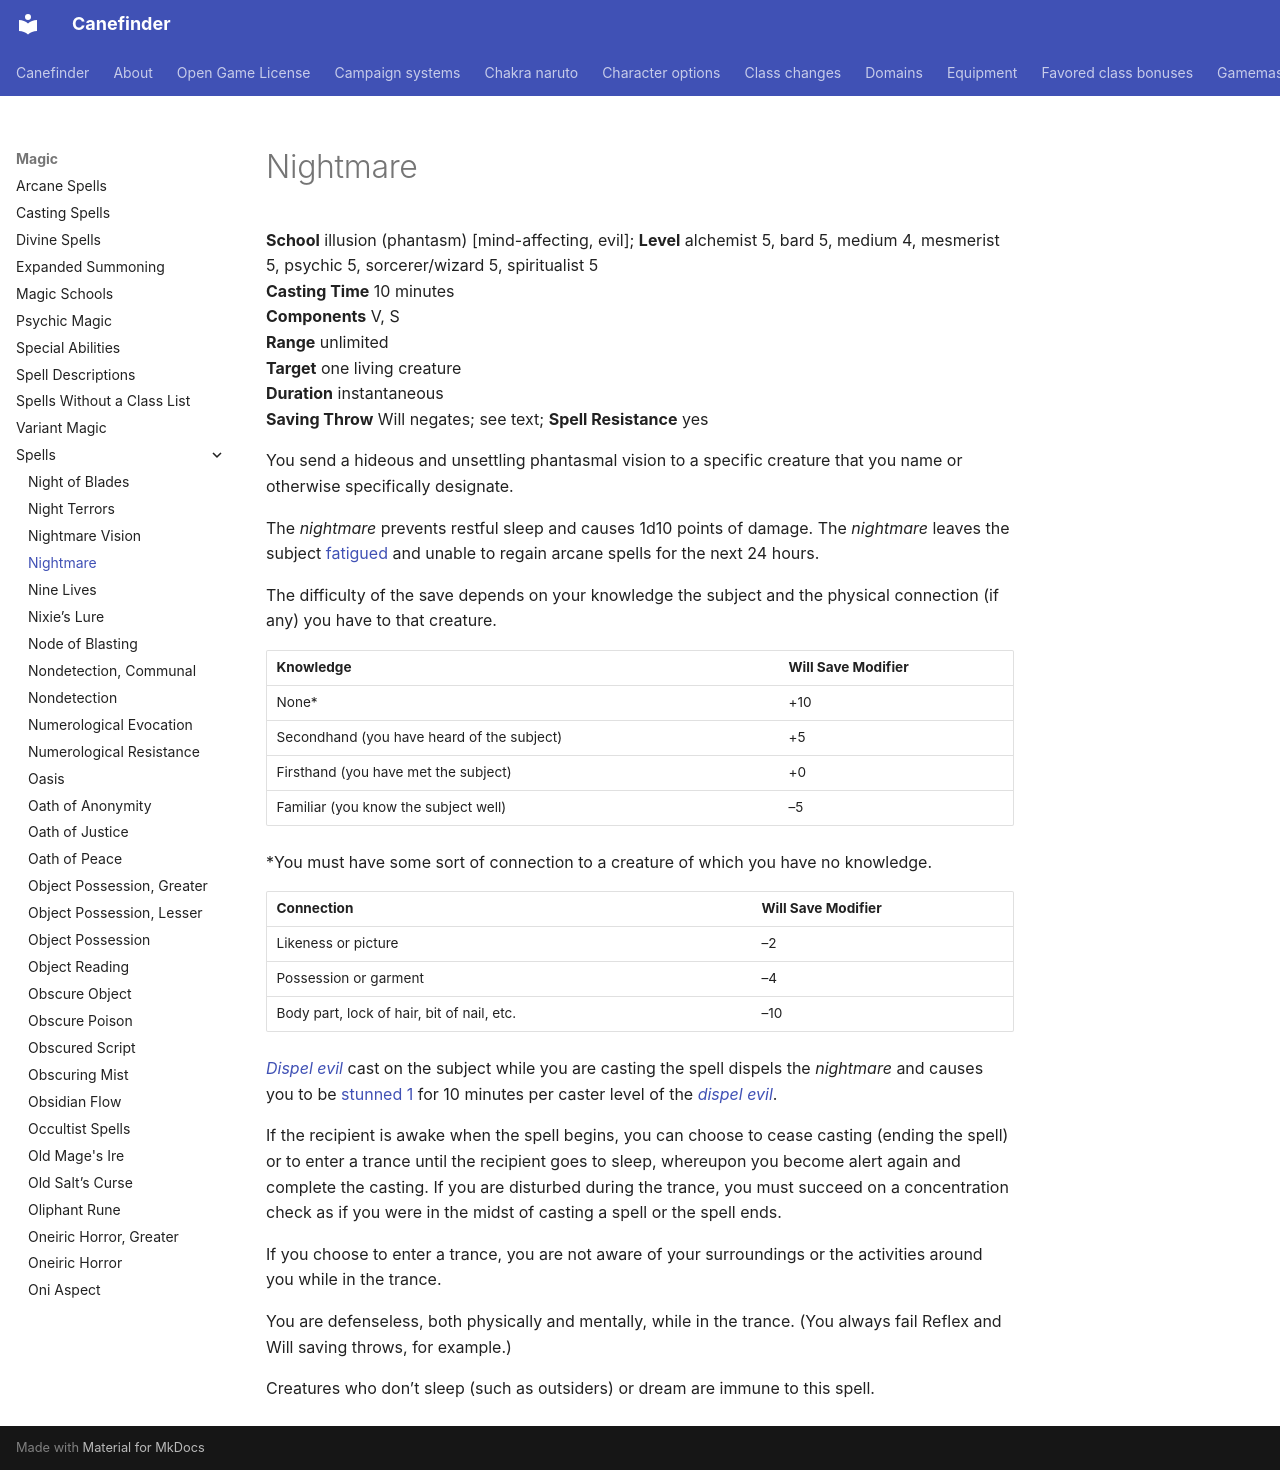

repository: canefinderhouserules/Canefinderhouserules · page: magic/spells/nightmare/index.html · generator: mkdocs

# Nightmare

**School** illusion (phantasm) [mind-affecting, evil]; **Level** alchemist 5, bard 5, medium 4, mesmerist 5, psychic 5, sorcerer/wizard 5, spiritualist 5  
**Casting Time** 10 minutes  
**Components** V, S  
**Range** unlimited  
**Target** one living creature  
**Duration** instantaneous  
**Saving Throw** Will negates; see text; **Spell Resistance** yes

You send a hideous and unsettling phantasmal vision to a specific creature that you name or otherwise specifically designate.

The *nightmare* prevents restful sleep and causes 1d10 points of damage. The *nightmare* leaves the subject [fatigued](../../rules/appendices/conditions.md#fatigued) and unable to regain arcane spells for the next 24 hours.

The difficulty of the save depends on your knowledge the subject and the physical connection (if any) you have to that creature.

| Knowledge | Will Save Modifier |
|---|---|
| None* | +10 |
| Secondhand (you have heard of the subject) | +5 |
| Firsthand (you have met the subject) | +0 |
| Familiar (you know the subject well) | –5 |

*You must have some sort of connection to a creature of which you have no knowledge.

| Connection | Will Save Modifier |
|---|---|
| Likeness or picture | –2 |
| Possession or garment | –4 |
| Body part, lock of hair, bit of nail, etc. | –10 |

[*Dispel evil*](dispel-evil.md) cast on the subject while you are casting the spell dispels the *nightmare* and causes you to be [stunned 1](../../rules/appendices/conditions.md#stunned) for 10 minutes per caster level of the [*dispel evil*](dispel-evil.md).

If the recipient is awake when the spell begins, you can choose to cease casting (ending the spell) or to enter a trance until the recipient goes to sleep, whereupon you become alert again and complete the casting. If you are disturbed during the trance, you must succeed on a concentration check as if you were in the midst of casting a spell or the spell ends.

If you choose to enter a trance, you are not aware of your surroundings or the activities around you while in the trance.

You are defenseless, both physically and mentally, while in the trance. (You always fail Reflex and Will saving throws, for example.)

Creatures who don’t sleep (such as outsiders) or dream are immune to this spell.
